Run: headless pygame with SDL's dummy video driver; simulated clock (each Clock.tick advances the game by its frame time, no real sleeping); random seed 0; keys injected as events and as key.get_pressed() state; mouse plan: one left click at the window centre at the start of phase 2, then a move to the lower-right quarter at the start of phase 3.
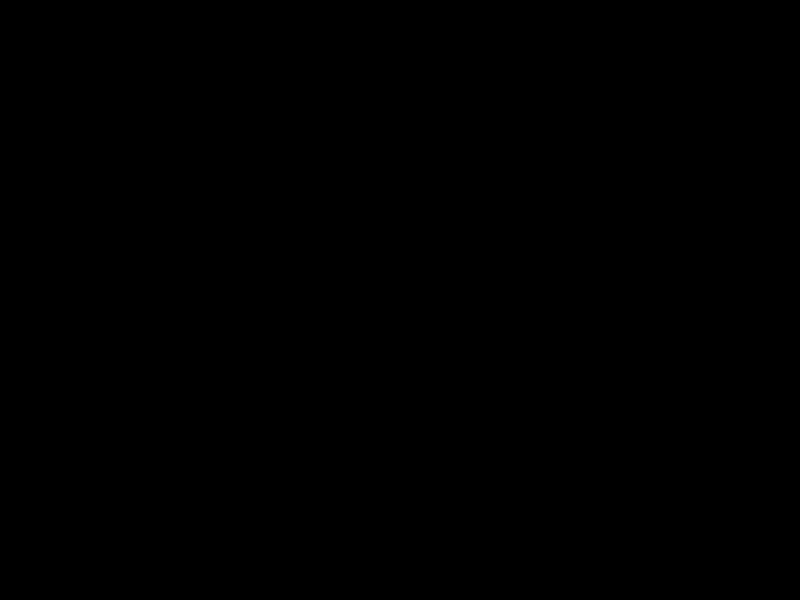
Frame 1 of 4 · flips 1–60 · no input
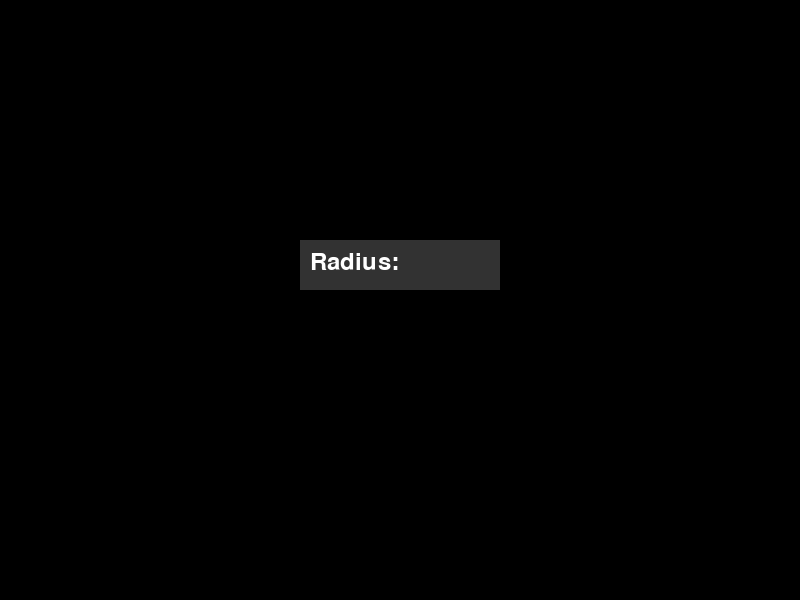
Frame 2 of 4 · flips 61–180 · clicked the window centre · tapped SPACE, RETURN · held RIGHT (→), D
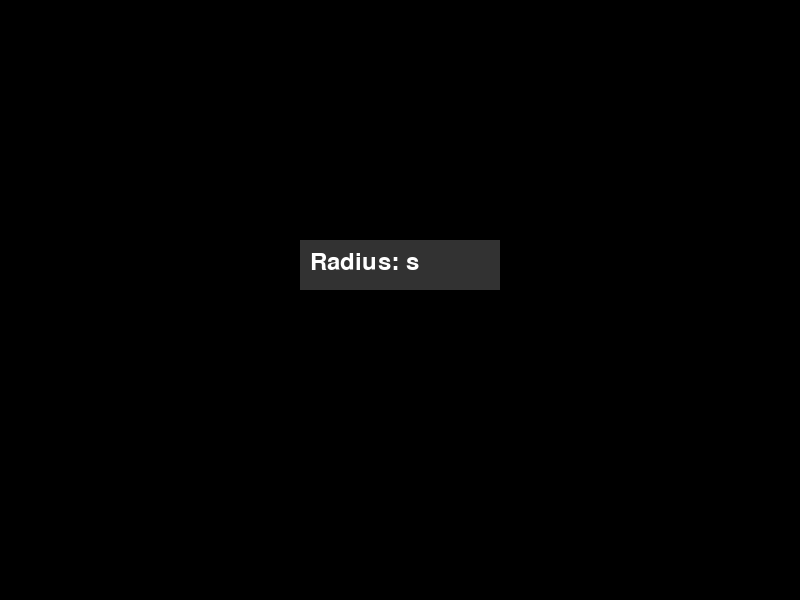
Frame 3 of 4 · flips 181–300 · moved the mouse to the lower-right quarter · held DOWN (↓), S
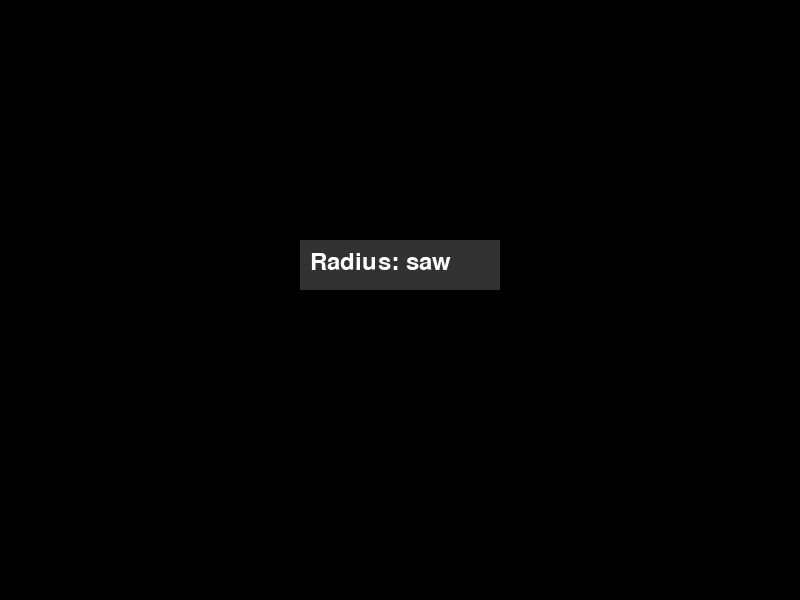
Frame 4 of 4 · flips 301–420 · held LEFT (←), A, UP (↑), W

The pygame program that drew these frames:

import pygame
import sys
import math
import time

# Initialize Pygame
pygame.init()

# Set up the display
width, height = 800, 600
screen = pygame.display.set_mode((width, height))
pygame.display.set_caption('3D Sphere Physics with Enhanced Lighting')

# Constants
G = 6.67430e+1  # Adjusted gravitational constant for simulation scale
background_color = (0, 0, 0)
text_color = (255, 255, 255)
menu_background = (50, 50, 50)
restitution = 0.9  # Damping factor for collisions

# Camera settings
camera_angle_x = 0
camera_angle_y = 0
camera_rotation_speed = 0.0005

# Light direction (normalized)
light_direction = (0.5, 0.5, -1)  # Example direction

# Store spheres
spheres = []

# Font for rendering text
font = pygame.font.Font(None, 36)

# Input mode flag and data
input_mode = False
input_text = ''
property_names = ['radius', 'mass', 'velocity magnitude', 'velocity angle', 'emits light (1 or 0)']
property_index = 0
properties = {'radius': 0, 'mass': 1, 'velocity magnitude': 0, 'velocity angle': 0, 'emits light': 0}

# Time control variables
last_time = time.time()

def handle_collision(sphere1, sphere2):
    # Calculate the normal vector of the collision
    dx, dy, dz = [s2 - s1 for s1, s2 in zip(sphere1['position'], sphere2['position'])]
    dist = math.sqrt(dx**2 + dy**2 + dz**2)
    
    # Normalizing the normal vector
    nx, ny, nz = dx / dist, dy / dist, dz / dist
    
    # Calculate relative velocity
    vx, vy, vz = [v2 - v1 for v1, v2 in zip(sphere1['velocity'], sphere2['velocity'])]
    
    # Calculate velocity along the normal (dot product)
    vel_along_normal = vx * nx + vy * ny + vz * nz
    
    # Do not resolve if velocities are separating
    if vel_along_normal > 0:
        return
    
    # Calculate impulse scalar
    j = -(1 + restitution) * vel_along_normal
    j /= (1 / sphere1['mass'] + 1 / sphere2['mass'])
    
    # Apply impulse
    impulse = (j * nx, j * ny, j * nz)
    sphere1['velocity'] = tuple(v1 - i / sphere1['mass'] * restitution for v1, i in zip(sphere1['velocity'], impulse))
    sphere2['velocity'] = tuple(v2 + i / sphere2['mass'] * restitution for v2, i in zip(sphere2['velocity'], impulse))

def draw_lit_sphere(screen, x, y, radius, base_color, light_positions):
    if not light_positions:
        # If no light sources, draw a default dark sphere
        pygame.draw.circle(screen, base_color, (x, y), radius)
        return

    num_layers = 10  # Number of layers to create the gradient effect
    for i in range(num_layers, 0, -1):
        layer_radius = radius - (i * (radius / num_layers))
        alpha = int(255 * (1 - (i / num_layers)))

        temp_surface = pygame.Surface((layer_radius * 2, layer_radius * 2), pygame.SRCALPHA)
        pygame.draw.circle(temp_surface, base_color + (alpha,), (layer_radius, layer_radius), layer_radius)

        # Calculate light effects based on light positions
        if light_positions:
            light_effect_x = sum(light_x - x for light_x, light_y, _ in light_positions) / len(light_positions)
            light_effect_y = sum(light_y - y for light_x, light_y, _ in light_positions) / len(light_positions)
            light_distance = math.sqrt(light_effect_x**2 + light_effect_y**2)

            if light_distance > 0:
                light_effect_x, light_effect_y = light_effect_x / light_distance, light_effect_y / light_distance
                offset_x = light_effect_x * (radius / num_layers) * i
                offset_y = light_effect_y * (radius / num_layers) * i
            else:
                offset_x, offset_y = 0, 0  # No offset if the light distance is zero
        else:
            offset_x, offset_y = 0, 0  # Default to no offset if no lights

        screen.blit(temp_surface, (x + offset_x - layer_radius, y + offset_y - layer_radius))



# Main loop
running = True
while running:
    current_time = time.time()
    delta_time = current_time - last_time
    last_time = current_time

    for event in pygame.event.get():
        if event.type == pygame.QUIT:
            running = False
        elif event.type == pygame.MOUSEBUTTONDOWN and not input_mode:
            input_mode = True
            input_text = ''
            property_index = 0
            mouse_x, mouse_y = pygame.mouse.get_pos()
            click_x, click_y = mouse_x - width // 2, mouse_y - height // 2
        elif event.type == pygame.KEYDOWN and input_mode:
            if event.key == pygame.K_RETURN:
                properties[property_names[property_index]] = float(input_text)
                property_index += 1
                input_text = ''
                if property_index >= len(property_names):
                    velocity_magnitude = properties['velocity magnitude']
                    velocity_angle = math.radians(properties['velocity angle'])
                    velocity = (velocity_magnitude * math.cos(velocity_angle), velocity_magnitude * math.sin(velocity_angle), 0)
                    z = (height // 2 - mouse_y) / 3
                    position = (click_x + width // 2, click_y + height // 2, z)
                    emits_light = properties['emits light (1 or 0)'] > 0
                    color = (255, 255, 255) if emits_light else (100, 100, 100)
                    new_sphere = {'position': position, 'radius': properties['radius'], 'mass': properties['mass'], 
                                  'velocity': velocity, 'acceleration': (0, 0, 0), 'emits light': emits_light, 'color': color}
                    spheres.append(new_sphere)
                    input_mode = False
                    property_index = 0  # Reset for the next input
            elif event.key == pygame.K_BACKSPACE:
                input_text = input_text[:-1]
            else:
                input_text += event.unicode

    # Calculate gravitational forces and handle collisions
    for i, sphere1 in enumerate(spheres):
        sphere1['acceleration'] = (0, 0, 0)  # Reset acceleration
        for j, sphere2 in enumerate(spheres):
            if i != j:
                dx, dy, dz = [s2 - s1 for s1, s2 in zip(sphere1['position'], sphere2['position'])]
                distance = math.sqrt(dx**2 + dy**2 + dz**2)
                if distance < sphere1['radius'] + sphere2['radius']:
                    handle_collision(sphere1, sphere2)
                elif distance > 0:
                    force_magnitude = G * sphere1['mass'] * sphere2['mass'] / (distance**2)
                    force_direction = (dx / distance, dy / distance, dz / distance)
                    acceleration = tuple(f * force_magnitude / sphere1['mass'] for f in force_direction)
                    sphere1['acceleration'] = tuple(a1 + a2 for a1, a2 in zip(sphere1['acceleration'], acceleration))

    # Update velocity and position based on acceleration
    for sphere in spheres:
        sphere['velocity'] = tuple(v + a * delta_time for v, a in zip(sphere['velocity'], sphere['acceleration']))
        sphere['position'] = tuple(p + v * delta_time for p, v in zip(sphere['position'], sphere['velocity']))

    # Check for key presses to rotate the camera
    keys = pygame.key.get_pressed()
    if keys[pygame.K_LEFT]:
        camera_angle_y += camera_rotation_speed
    if keys[pygame.K_RIGHT]:
        camera_angle_y -= camera_rotation_speed
    if keys[pygame.K_UP]:
        camera_angle_x += camera_rotation_speed
    if keys[pygame.K_DOWN]:
        camera_angle_x -= camera_rotation_speed

    # Clear screen
    screen.fill(background_color)

    # Draw all spheres adjusted for camera rotation
    # Update positions and handle rotations
    for sphere in spheres:
        # Calculate transformed coordinates for sorting
        x, y, z = sphere['position']
        x -= width // 2
        y -= height // 2

        # Apply rotation around Y-axis
        temp_x = x * math.cos(camera_angle_y) - z * math.sin(camera_angle_y)
        temp_z = x * math.sin(camera_angle_y) + z * math.cos(camera_angle_y)
        x, z = temp_x, temp_z

        # Apply rotation around X-axis
        temp_y = y * math.cos(camera_angle_x) - z * math.sin(camera_angle_x)
        temp_z = y * math.sin(camera_angle_x) + z * math.cos(camera_angle_x)
        y, z = temp_y, temp_z

        # Store transformed coordinates back in the sphere dictionary
        sphere['transformed_position'] = (x, y, z)

    # Sort spheres by z-coordinate in descending order
    spheres.sort(key=lambda s: s['transformed_position'][2], reverse=True)

    # Draw spheres based on sorted order
    for sphere in spheres:
        x, y, z = sphere['transformed_position']
        projected_x = int(width / 2 + x)
        projected_y = int(height / 2 + y)

        light_positions = [(ls['transformed_position'][0] + width / 2, ls['transformed_position'][1] + height / 2, ls['transformed_position'][2]) 
                        for ls in spheres if ls['emits light'] and ls is not sphere]

        # If the sphere emits light, draw it fully white
        if sphere['emits light']:
            pygame.draw.circle(screen, (255, 255, 255), (projected_x, projected_y), sphere['radius'])
        else:
            # For non-light emitting spheres, calculate lighting based on other light sources
            draw_lit_sphere(screen, projected_x, projected_y, sphere['radius'], (100, 100, 100), light_positions)


    # Display input menu if in input mode
    if input_mode:
        pygame.draw.rect(screen, menu_background, (width // 2 - 100, height // 2 - 60, 200, 50))
        text_surface = font.render(f'{property_names[property_index].capitalize()}: {input_text}', True, text_color)
        screen.blit(text_surface, (width // 2 - 90, height // 2 - 50))

    # Update the display
    pygame.display.flip()

# Quit Pygame
pygame.quit()
sys.exit()
